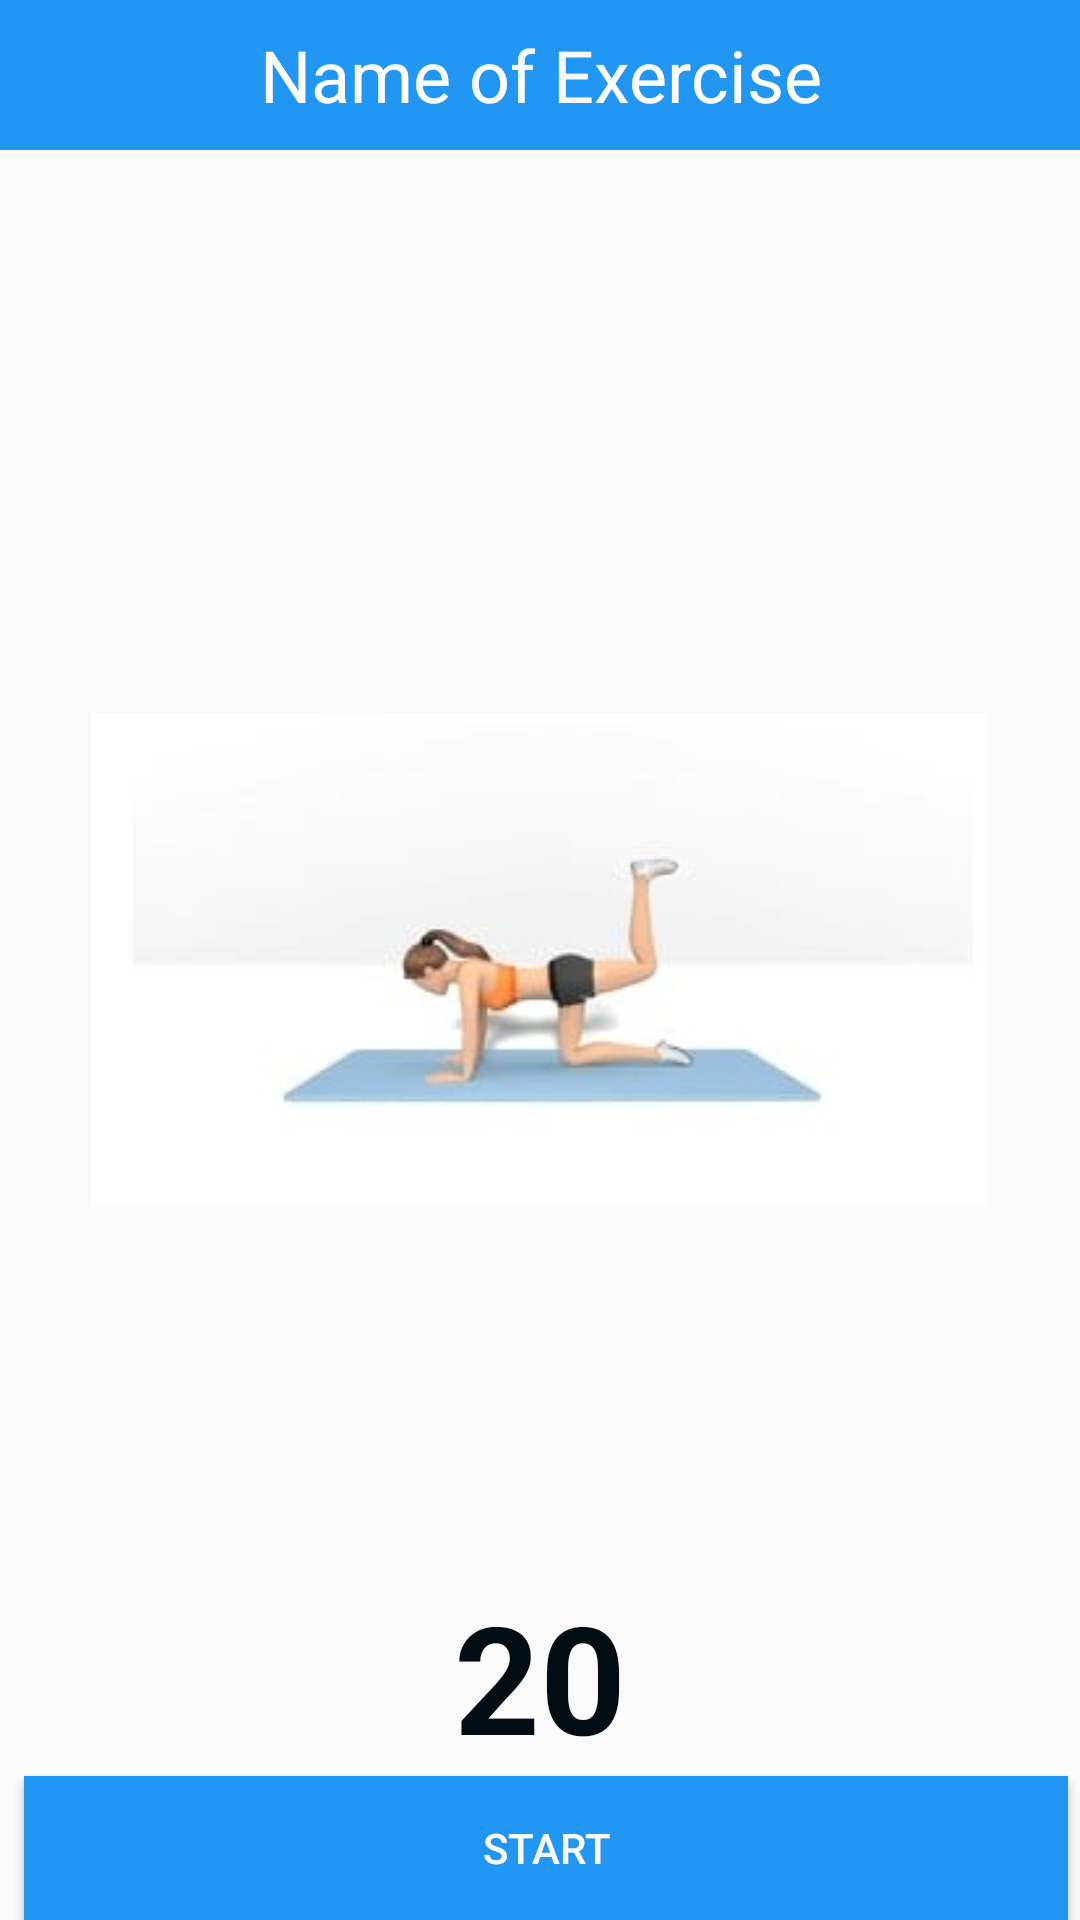

Layout XML and referenced resources for this Android screen:
<!-- AndroidManifest.xml: application theme AppTheme -->
<!-- res/layout/activity_view_exercise.xml -->
<?xml version="1.0" encoding="utf-8"?>
<RelativeLayout xmlns:android="http://schemas.android.com/apk/res/android"
    xmlns:app="http://schemas.android.com/apk/res-auto"
    xmlns:tools="http://schemas.android.com/tools"
    android:layout_width="match_parent"
    android:layout_height="wrap_content"
    android:layout_margin="8dp"
    app:cardElevation= "4dp"
    tools:context=".ListExercises">


    <TextView

        android:id="@+id/title"
        android:layout_width="match_parent"
        android:layout_height="50dp"
        android:background="#2196F3"
        android:gravity="center_vertical|center_horizontal"
        android:text="Name of Exercise"
        android:textColor="@android:color/white"
        android:textSize="24sp" />


    <androidx.appcompat.widget.AppCompatImageView

        android:id="@+id/detail_image"
        android:layout_width="299dp"
        android:layout_height="379dp"
        android:layout_centerInParent="true"
        android:src="@drawable/exercise3" />


    <Button

        android:id="@+id/btnStart"
        android:layout_width="match_parent"
        android:layout_height="wrap_content"

        android:layout_alignParentBottom="true"
        android:layout_marginLeft="8dp"
        android:layout_marginRight="4dp"
        android:background="#2196F3"
        android:text="Start"
        android:textColor="@android:color/white" />


    <TextView
        android:id="@+id/timer"
        android:layout_width="wrap_content"
        android:layout_height="wrap_content"
        android:layout_above="@id/btnStart"
        android:layout_centerHorizontal="true"
        android:text="20"

        android:textColor="#020E14"
        android:textSize="50sp"
        android:textStyle="bold" />



</RelativeLayout>
<!-- resources referenced by this layout -->
<resources>
  <!-- drawable exercise3: jpg bitmap (drawable, 25855 bytes) -->
  <style name="AppTheme" parent="Theme.AppCompat.Light.NoActionBar">
          
          <item name="colorPrimary">@color/colorPrimary</item>
          <item name="colorPrimaryDark">@color/colorPrimaryDark</item>
          <item name="colorAccent">@color/colorAccent</item>
      </style>
  <color name="colorPrimary">#2196F3</color>
  <color name="colorPrimaryDark">#2196F3</color>
  <color name="colorAccent">#FFFFFF</color>
</resources>
